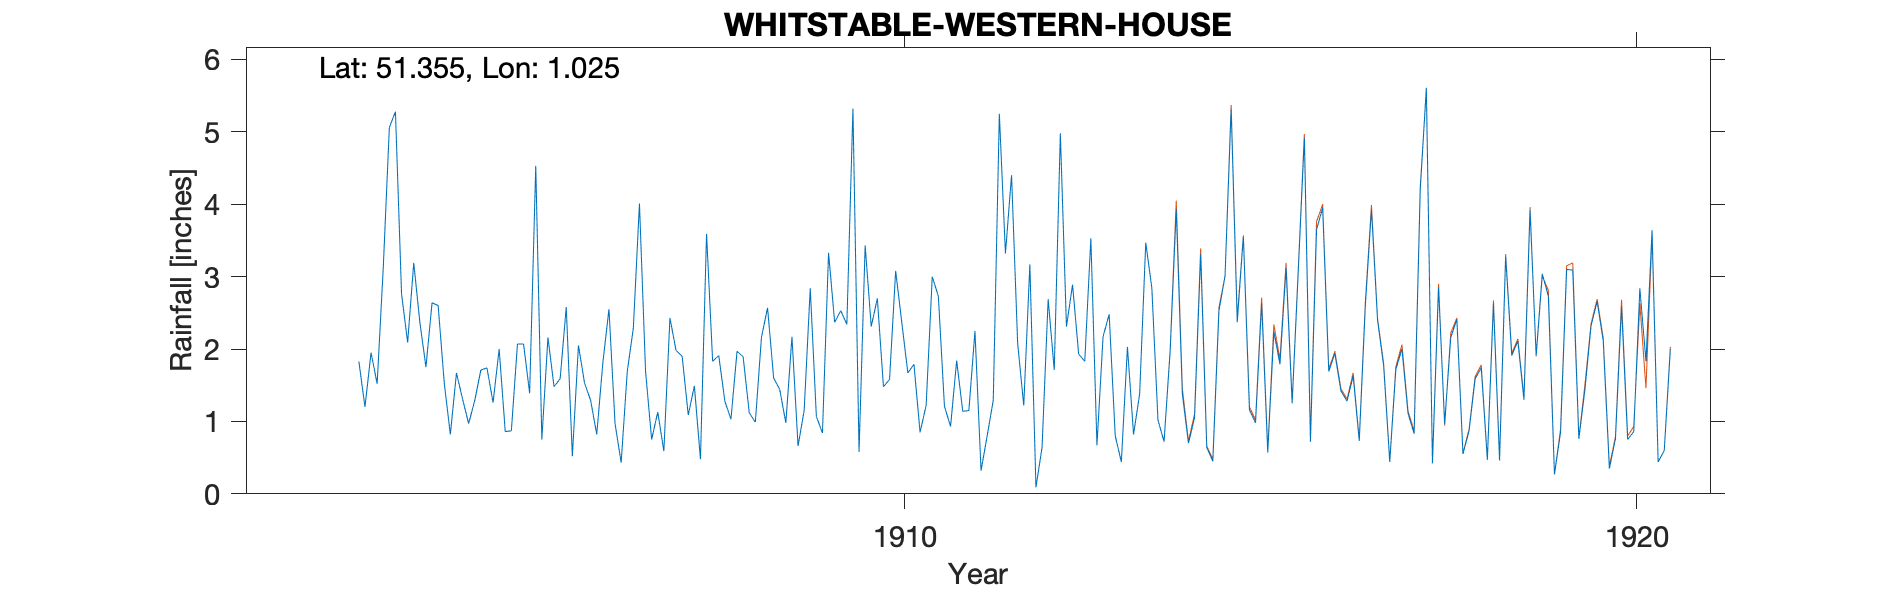

The data file committed next to this chart (first rows):
WHITSTABLE-WESTERN-HOUSE (#1 Gauge), , , , , , , , , , , , , , , , , , , , , , , 
Grid ref, TR107661, Long, 1.025, Lat, 51.35, Elevation, 17, ft, , , , , , , , , , , , , , , 
Station no, RR4127, , , , , , , , , , , , , , , , , , , , , , 
, 1900, 1901, 1902, 1903, 1904, 1905, 1906, 1907, 1908, 1909, 1910, 1911, 1912, 1913, 1914, 1915, 1916, 1917, 1918, 1919, 1920, 1921, 1922
January, , , , 1.83, 2.64, 0.86, 2.05, 0.75, 1.28, 0.66, 2.31, 1.21, 2.08, 3.53, 0.72, 2.37, 0.72, 1.77, 2.41, 3.92, 2.11, , 
February, , , , 1.2, 2.6, 0.87, 1.53, 1.13, 1.03, 1.15, 2.7, 0.93, 1.22, 0.67, 1.97, 3.56, 3.65, 0.44, 0.55, 1.91, 0.35, , 
March, , , , 1.95, 1.53, 2.07, 1.29, 0.59, 1.97, 2.84, 1.48, 1.84, 3.17, 2.17, 3.93, 1.16, 3.95, 1.72, 0.87, 3.04, 0.76, , 
April, , , , 1.52, 0.82, 2.07, 0.82, 2.43, 1.89, 1.07, 1.58, 1.14, 0.09, 2.48, 1.38, 0.98, 1.69, 2, 1.59, 2.73, 2.59, , 
May, , , , 3.12, 1.67, 1.39, 1.81, 1.98, 1.12, 0.84, 3.08, 1.15, 0.64, 0.8, 0.7, 2.64, 1.94, 1.11, 1.74, 0.27, 0.75, , 
June, , , , 5.06, 1.31, 4.53, 2.55, 1.9, 0.99, 3.33, 2.37, 2.25, 2.69, 0.44, 1.05, 0.57, 1.42, 0.83, 0.47, 0.85, 0.86, , 
July, , , , 5.28, 0.97, 0.75, 0.97, 1.09, 2.16, 2.37, 1.67, 0.32, 1.71, 2.03, 3.31, 2.24, 1.28, 4.2, 2.63, 3.1, 2.84, , 
August, , , , 2.76, 1.29, 2.16, 0.43, 1.49, 2.57, 2.53, 1.79, 0.8, 4.98, 0.82, 0.64, 1.79, 1.63, 5.61, 0.46, 3.09, 1.83, , 
September, , , , 2.09, 1.71, 1.48, 1.69, 0.48, 1.6, 2.34, 0.85, 1.29, 2.31, 1.38, 0.45, 3.12, 0.73, 0.42, 3.28, 0.76, 3.64, , 
October, , , 1.54, 3.19, 1.74, 1.59, 2.29, 3.59, 1.44, 5.32, 1.22, 5.25, 2.89, 3.47, 2.53, 1.25, 2.6, 2.85, 1.91, 1.44, 0.44, , 
November, , , , 2.37, 1.26, 2.58, 4.01, 1.83, 0.98, 0.58, 3, 3.32, 1.93, 2.84, 3.01, 3.07, 3.93, 0.97, 2.11, 2.32, 0.6, , 
December, , , , 1.75, 2, 0.52, 1.69, 1.91, 2.17, 3.43, 2.73, 4.4, 1.83, 1.02, 5.32, 4.92, 2.4, 2.16, 1.3, 2.66, 2, , 
Total, , , , 32.12, 19.54, 20.87, 21.13, 19.17, 19.2, 26.46, 24.78, 23.9, 25.54, 21.65, 25.01, 27.67, 25.94, 24.08, 19.32, 26.09, 18.77, , 
Snow estimates kept., , , , , , , , , , , , , , , , , , , , , , , 
